Run: headless pygame with SDL's dummy video driver; simulated clock (each Clock.tick advances the game by its frame time, no real sleeping); random seed 0; keys injected as events and as key.get_pressed() state; no mouse input.
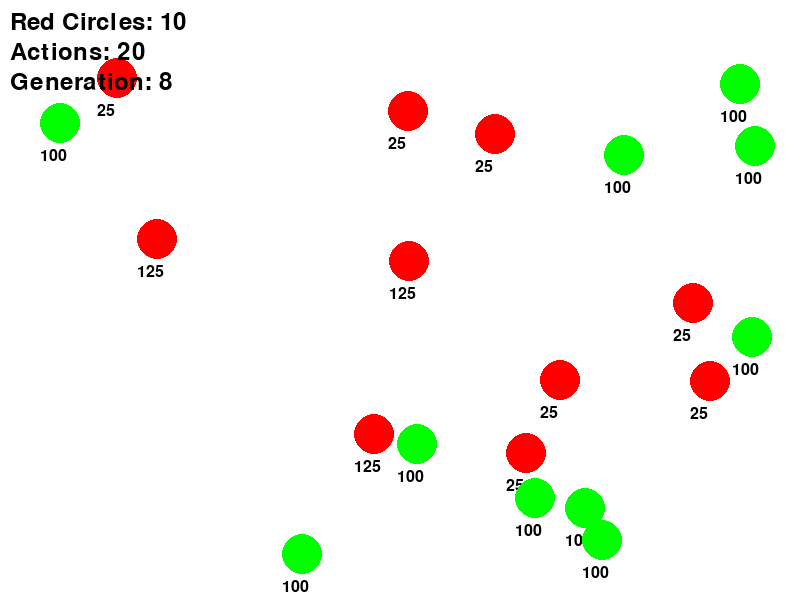
Frame 1 of 4 · flips 1–60 · no input
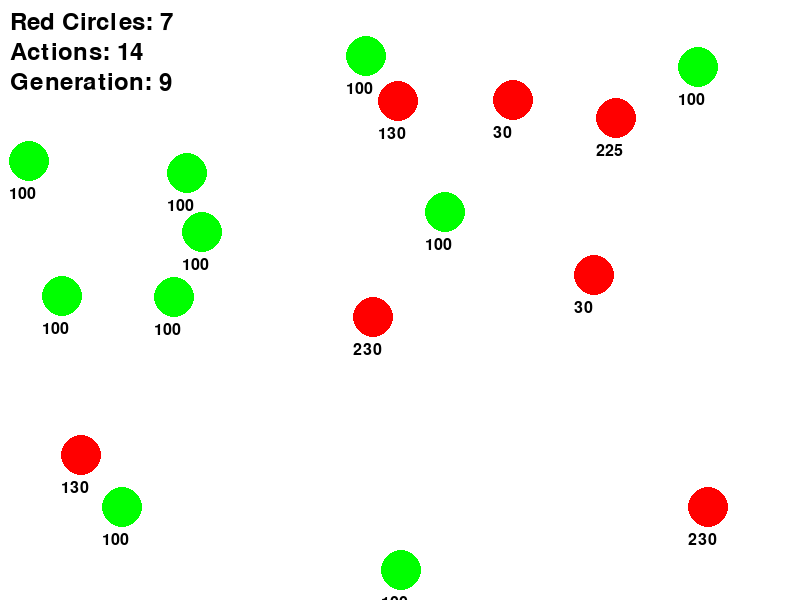
Frame 2 of 4 · flips 61–180 · tapped SPACE, RETURN · held RIGHT (→), D
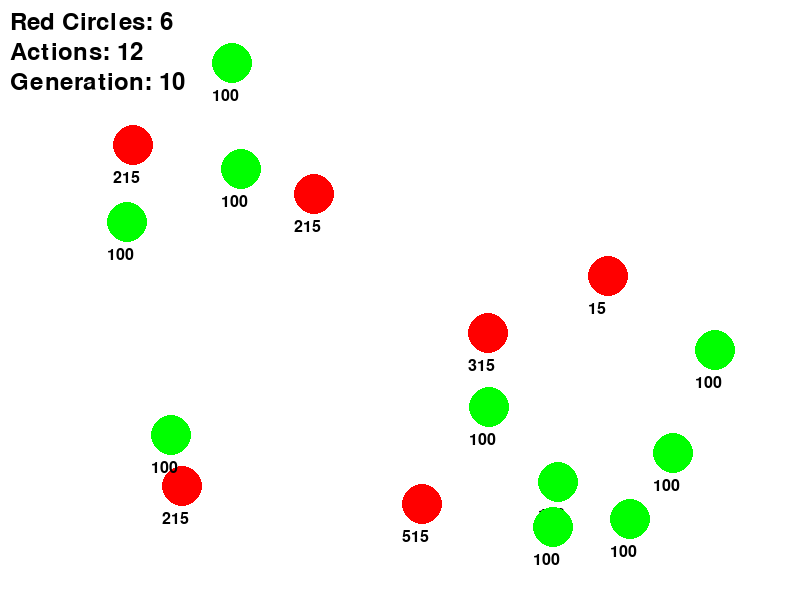
Frame 3 of 4 · flips 181–300 · held DOWN (↓), S
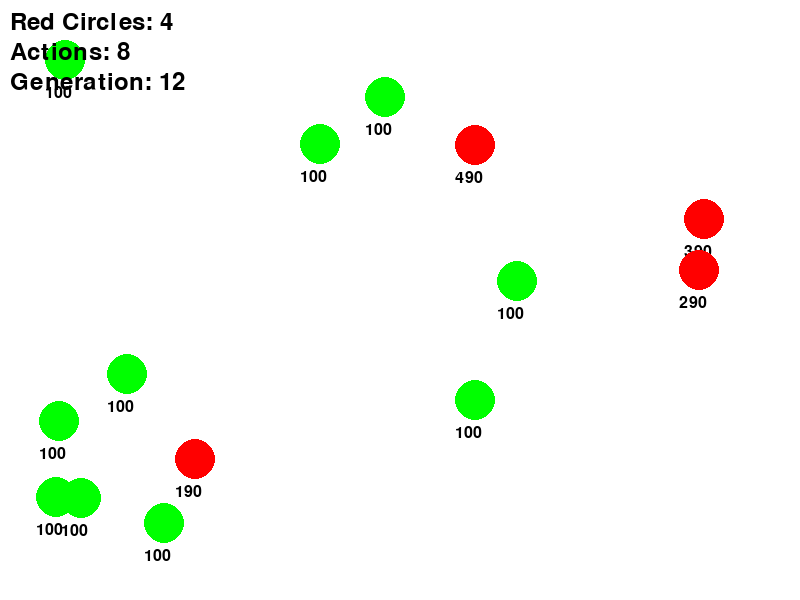
Frame 4 of 4 · flips 301–420 · held LEFT (←), A, UP (↑), W

The pygame program that drew these frames:

import pygame
import sys
import random
import math

# Инициализация Pygame
pygame.init()

# Константы
WIDTH, HEIGHT = 800, 600
RED = (255, 0, 0)
GREEN = (0, 255, 0)
CIRCLE_RADIUS = 20
POPULATION_SIZE = 10
MUTATION_RATE = 0.1
INITIAL_GREEN_CIRCLES = 20
INITIAL_HP = 100
EATEN_HP_BONUS = 100
HP_REDUCTION_PER_MOVE = 5
MOVEMENT_COST = 5  # HP, потерянные за каждое движение
TARGET_GREEN_CIRCLE_COUNT = 10
MAX_HP_VALUE = 10000
# Класс для представления кружков
class Circle:
    def __init__(self, x, y, color, hp):
        self.x = x
        self.y = y
        self.color = color
        self.hp = hp

    def draw(self):
        pygame.draw.circle(screen, self.color, (self.x, self.y), CIRCLE_RADIUS)
        font = pygame.font.Font(None, 24)
        hp_text = font.render(str(self.hp), True, (0, 0, 0))
        screen.blit(hp_text, (self.x - CIRCLE_RADIUS, self.y + CIRCLE_RADIUS + 5))

    def distance(self, other_circle):
        return math.sqrt((self.x - other_circle.x)**2 + (self.y - other_circle.y)**2)

    def move(self, new_x, new_y):
        # Проверка на выход за пределы окна
        self.x = max(CIRCLE_RADIUS, min(new_x, WIDTH - CIRCLE_RADIUS))
        self.y = max(CIRCLE_RADIUS, min(new_y, HEIGHT - CIRCLE_RADIUS))
        self.hp -= MOVEMENT_COST
        if self.hp <= 0:
            self.hp = 0

    def move_towards(self, target_x, target_y):
        angle = math.atan2(target_y - self.y, target_x - self.x)
        new_x = self.x + math.cos(angle) * MOVEMENT_COST
        new_y = self.y + math.sin(angle) * MOVEMENT_COST
        self.move(new_x, new_y)

# Функция для создания начальной популяции красных кружков
def create_initial_population():
    population = []
    for _ in range(POPULATION_SIZE):
        x = random.randint(CIRCLE_RADIUS, WIDTH - CIRCLE_RADIUS)
        y = random.randint(CIRCLE_RADIUS, HEIGHT - CIRCLE_RADIUS)
        color = RED
        hp = INITIAL_HP
        population.append(Circle(x, y, color, hp))
    return population

# Функция для создания начальной популяции зеленых кружков
def create_initial_green_circles():
    green_circles = []
    for _ in range(INITIAL_GREEN_CIRCLES):
        x = random.randint(CIRCLE_RADIUS, WIDTH - CIRCLE_RADIUS)
        y = random.randint(CIRCLE_RADIUS, HEIGHT - CIRCLE_RADIUS)
        color = GREEN
        hp = INITIAL_HP
        green_circles.append(Circle(x, y, color, hp))
    return green_circles

# Функция для отображения популяции
def draw_population(population):
    for circle in population:
        circle.draw()

# Функция для мутации кружка
def mutate(circle):
    new_x = circle.x + random.randint(-5, 5)
    new_y = circle.y + random.randint(-5, 5)
    circle.move_towards(new_x, new_y)

# Функция для проверки столкновения кружков
def check_collision(circles):
    for i in range(len(circles)):
        for j in range(i + 1, len(circles)):
            if circles[i].distance(circles[j]) < 2 * CIRCLE_RADIUS:
                return True
    return False


# Функция для размножения с улучшением
def reproduce(population):
    new_population = []
    for circle in population:
        # Создание потомков с улучшениями
        for _ in range(2):
            new_x = circle.x + random.randint(-5, 5)
            new_y = circle.y + random.randint(-5, 5)

            # Улучшение показателей потомков
            new_hp = circle.hp + random.randint(1, 10)  # Увеличиваем здоровье случайным образом

            # Ограничиваем здоровье максимальным значением
            new_hp = min(new_hp, MAX_HP_VALUE)

            new_population.append(Circle(new_x, new_y, RED, new_hp))
    return new_population


# Функция для генерации новых зеленых кружков
def generate_new_green_circles(existing_green_circles, target_count):
    new_green_circles = []
    for _ in range(target_count - len(existing_green_circles)):
        x = random.randint(CIRCLE_RADIUS, WIDTH - CIRCLE_RADIUS)
        y = random.randint(CIRCLE_RADIUS, HEIGHT - CIRCLE_RADIUS)
        color = GREEN
        hp = INITIAL_HP
        new_green_circles.append(Circle(x, y, color, hp))
    return new_green_circles

# Основной код
screen = pygame.display.set_mode((WIDTH, HEIGHT))
pygame.display.set_caption("Genetic Algorithm")

population = create_initial_population()
green_circles = create_initial_green_circles()

font = pygame.font.Font(None, 36)

clock = pygame.time.Clock()

generation_count = 1  # Счетчик поколений

while True:
    for event in pygame.event.get():
        if event.type == pygame.QUIT:
            pygame.quit()
            sys.exit()

    # Генерация новых зеленых кружков
    green_circles += generate_new_green_circles(green_circles, TARGET_GREEN_CIRCLE_COUNT)

    # Проверка столкновений между красными кружками
    if not population or check_collision(population):
        population = create_initial_population()
        generation_count += 1

    screen.fill((255, 255, 255))

    draw_population(population)
    draw_population(green_circles)

    # Логика поедания зеленых кружков и движения красных
    for red_circle in population:
        # Находим ближайший зеленый кружок
        closest_green_circle = min(green_circles, key=lambda green_circle: red_circle.distance(green_circle))
        # Двигаемся к зеленому кружку
        red_circle.move_towards(closest_green_circle.x, closest_green_circle.y)

        # Проверяем столкновение с другими красными кружками
        for other_red_circle in population:
            if red_circle != other_red_circle and red_circle.distance(other_red_circle) < 2 * CIRCLE_RADIUS:
                # Касание другого красного кружка
                if red_circle.hp > other_red_circle.hp:
                    # Уменьшаем HP у того, кто сильнее
                    red_circle.hp -= HP_REDUCTION_PER_MOVE
                else:
                    # Уменьшаем HP у того, кто слабее
                    other_red_circle.hp -= HP_REDUCTION_PER_MOVE

        # Проверяем съедание зеленых кружков
        if red_circle.distance(closest_green_circle) < 2 * CIRCLE_RADIUS:
            green_circles.remove(closest_green_circle)
            red_circle.hp += EATEN_HP_BONUS

    # Логика размножения
    if len(population) <= 3:
        population += reproduce(population)

    # Удаление кружков с HP <= 0
    population = [circle for circle in population if circle.hp > 0]

    # Отображение количества красных кружков, счетчика действий и счетчика поколений
    red_count_text = font.render("Red Circles: {}".format(len(population)), True, (0, 0, 0))
    action_count_text = font.render("Actions: {}".format(len(population) * 2), True, (0, 0, 0))
    generation_count_text = font.render("Generation: {}".format(generation_count), True, (0, 0, 0))

    screen.blit(red_count_text, (10, 10))
    screen.blit(action_count_text, (10, 40))
    screen.blit(generation_count_text, (10, 70))

    pygame.display.flip()
    clock.tick(60)  # Установите желаемую частоту обновлений
